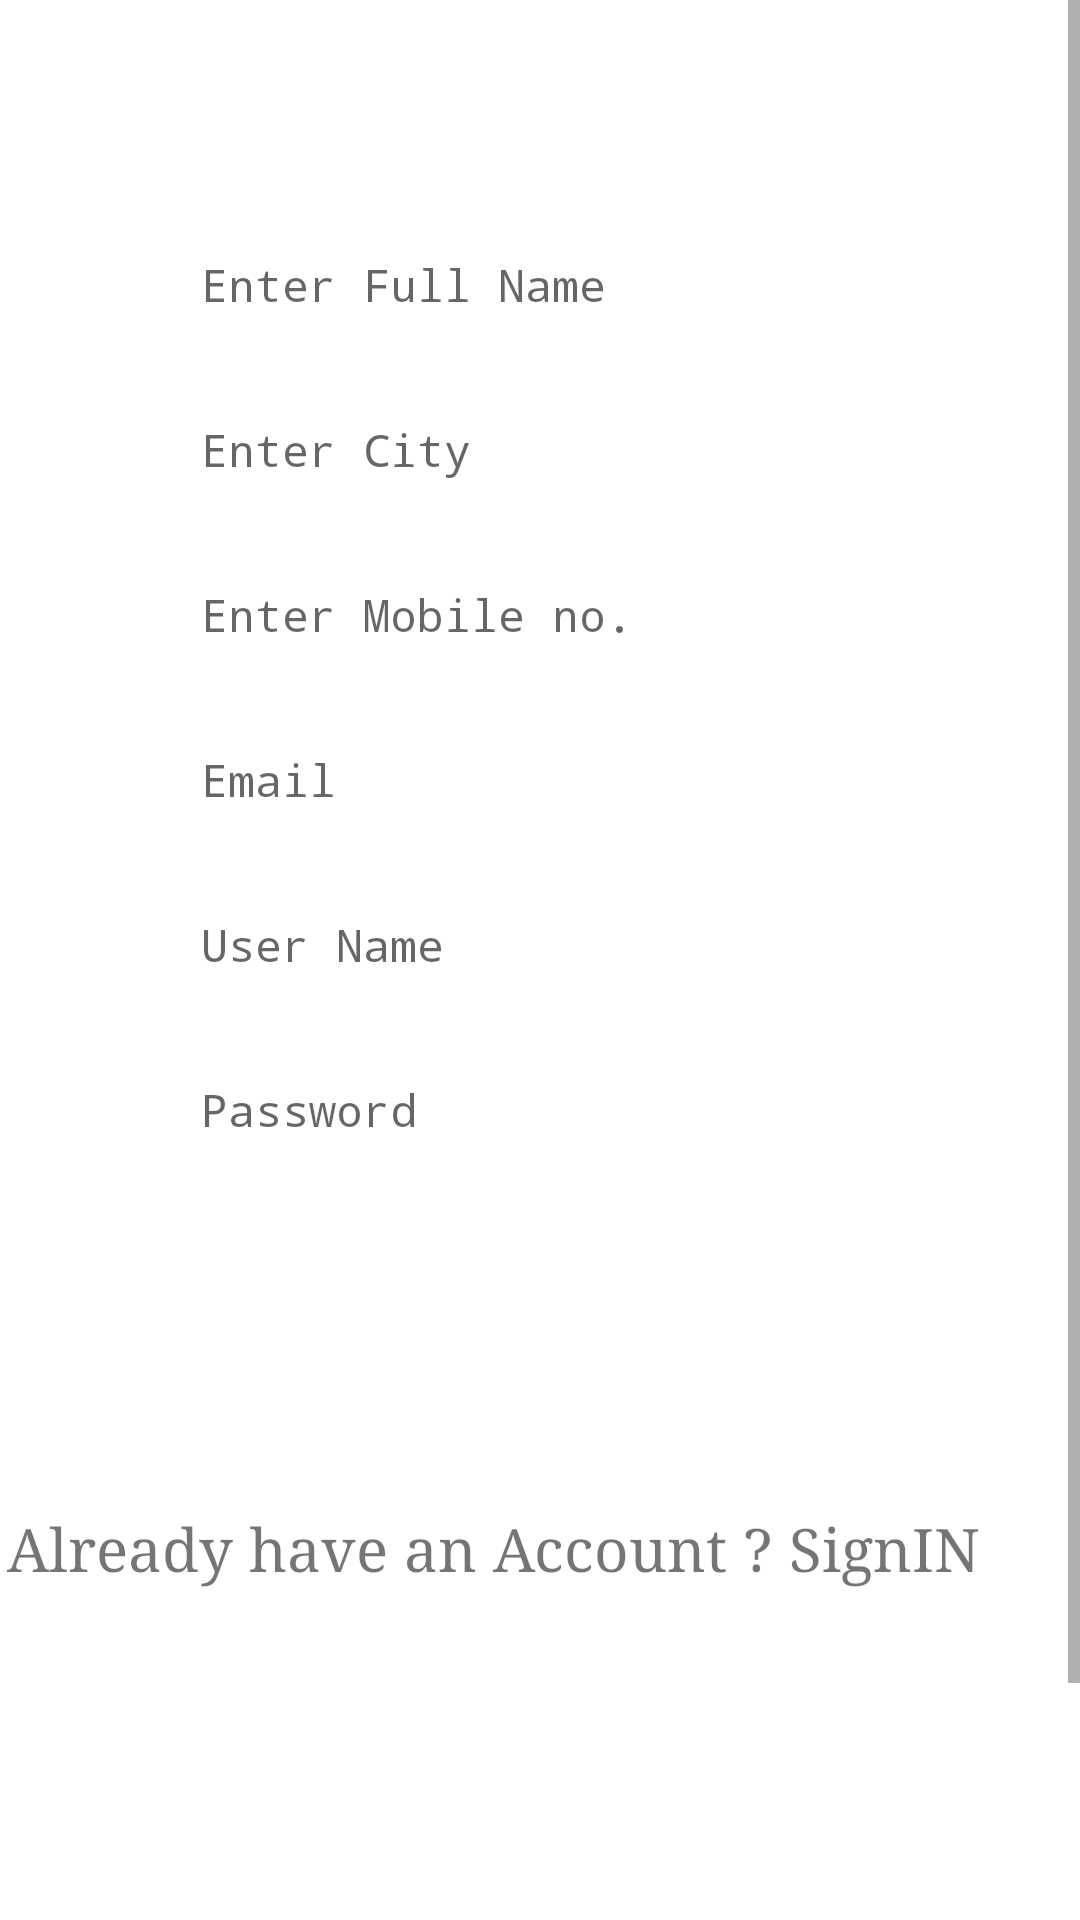

Layout XML and referenced resources for this Android screen:
<!-- AndroidManifest.xml: application theme Theme.PRAGATIENTERPRISE -->
<!-- res/layout/activity_register.xml -->
<?xml version="1.0" encoding="utf-8"?>
<ScrollView
    xmlns:android="http://schemas.android.com/apk/res/android"
    xmlns:app="http://schemas.android.com/apk/res-auto"
    xmlns:tools="http://schemas.android.com/tools"
    android:layout_width="match_parent"
    android:layout_height="match_parent"
   >
    <androidx.constraintlayout.widget.ConstraintLayout
        android:layout_width="match_parent"
        android:layout_height="780dp">


        <LinearLayout
            android:id="@+id/linearLayout"
            android:layout_width="match_parent"
            android:layout_height="730dp"
            android:layout_gravity="fill_horizontal"

            android:orientation="vertical"

            app:layout_constraintBottom_toBottomOf="parent"
            app:layout_constraintEnd_toEndOf="parent"

            app:layout_constraintStart_toStartOf="parent"
            app:layout_constraintTop_toTopOf="parent">



            <EditText
                android:id="@+id/etUserfullname"
                android:layout_width="250dp"
                android:layout_height="40dp"
                android:layout_marginTop="75dp"
                android:background="@drawable/round_boder"
                android:drawablePadding="12dp"
                android:ems="10"
                android:fontFamily="monospace"
                android:layout_gravity="center_horizontal"

                android:foregroundGravity="center_vertical|center"
                android:hint="Enter Full Name"
                android:inputType="text"
                android:paddingStart="12dp"
                android:paddingEnd="12dp"
                android:textSize="15dp" />

            <EditText
                android:id="@+id/etUsercity"
                android:layout_width="250dp"
                android:layout_height="40dp"
                android:layout_marginTop="15dp"
                android:background="@drawable/round_boder"
                android:drawablePadding="12dp"
                android:ems="10"
                android:fontFamily="monospace"
                android:layout_gravity="center_horizontal"

                android:foregroundGravity="center_vertical|center"
                android:hint="Enter City"
                android:inputType="text"
                android:paddingStart="12dp"
                android:paddingEnd="12dp"
                android:textSize="15dp" />

            <EditText
                android:id="@+id/txtMob"
                android:layout_width="250dp"
                android:layout_height="40dp"
                android:layout_marginTop="15dp"
                android:background="@drawable/round_boder"
                android:drawablePadding="12dp"
                android:ems="10"
                android:fontFamily="monospace"
                android:layout_gravity="center_horizontal"

                android:foregroundGravity="center_vertical|center"
                android:hint="Enter Mobile no."
                android:inputType="text"
                android:paddingStart="12dp"
                android:paddingEnd="12dp"
                android:textSize="15dp" />

            <EditText
                android:id="@+id/etUserEmail"
                android:layout_width="250dp"
                android:layout_height="40dp"
                android:layout_marginTop="15dp"
                android:background="@drawable/round_boder"
                android:drawablePadding="12dp"
                android:ems="10"
                android:fontFamily="monospace"
                android:layout_gravity="center_horizontal"

                android:foregroundGravity="center_vertical|center"
                android:hint="@string/email"
                android:inputType="text"
                android:paddingStart="12dp"
                android:paddingEnd="12dp"
                android:textSize="15dp" />

            <EditText
                android:id="@+id/etfullname"
                android:layout_width="250dp"
                android:layout_height="40dp"
                android:layout_marginTop="15dp"
                android:background="@drawable/round_boder"
                android:drawablePadding="12dp"
                android:ems="10"
                android:fontFamily="monospace"
                android:layout_gravity="center_horizontal"

                android:foregroundGravity="center_vertical|center"
                android:hint="User Name"
                android:inputType="text"
                android:paddingStart="12dp"
                android:paddingEnd="12dp"
                android:textSize="15dp" />

            <EditText
                android:id="@+id/etPassword"
                android:layout_width="250dp"
                android:layout_height="40dp"
                android:layout_marginTop="15dp"
                android:background="@drawable/round_boder"
                android:drawablePadding="12dp"
                android:ems="10"
                android:fontFamily="monospace"
                android:layout_gravity="center_horizontal"

                android:foregroundGravity="center_vertical|center"
                android:hint="Password"
                android:inputType="textVisiblePassword|text"
                android:paddingStart="12dp"
                android:paddingEnd="12dp"
                android:textSize="15dp" />

            <Button
                android:id="@+id/btnRegister"

                android:layout_width="wrap_content"
                android:layout_height="53dp"
                android:layout_gravity="center_horizontal"
                android:layout_marginTop="40dp"

                android:background="@drawable/round_bg"
                android:backgroundTint="@color/purple_500"
                android:fontFamily="serif"
                android:text="@string/register"
                android:textColor="#FFFFFF"
                android:textSize="18sp" />

            <TextView
                android:id="@+id/tvUserLogin"
                android:layout_width="355dp"
                android:layout_height="64dp"
                android:layout_gravity="center_horizontal"
                android:layout_marginTop="20dp"

                android:layout_marginBottom="309dp"
                android:fontFamily="serif"
                android:text="Already have an Account ? SignIN"
                android:textSize="20dp"
                app:layout_constraintBottom_toBottomOf="parent"
                app:layout_constraintEnd_toEndOf="parent"
                app:layout_constraintStart_toStartOf="parent" />


        </LinearLayout>



    </androidx.constraintlayout.widget.ConstraintLayout>
</ScrollView>
<!-- resources referenced by this layout -->
<resources>
  <color name="purple_500">#7C24F8</color>
  <string name="email">Email</string>
  <string name="register">Register</string>
  <style name="Theme.PRAGATIENTERPRISE" parent="Theme.MaterialComponents.Light.NoActionBar">
          
          <item name="colorPrimary">@color/purple_500</item>
          <item name="colorPrimaryVariant">@color/purple_700</item>
  
          <item name="colorOnPrimary">@color/white</item>
          
          <item name="colorSecondary">@color/teal_200</item>
          <item name="colorSecondaryVariant">@color/teal_700</item>
          <item name="colorOnSecondary">@color/black</item>
          
          <item name="android:statusBarColor" tools:targetApi="l">?attr/colorPrimaryVariant</item>
          
      </style>
  <color name="purple_700">#FF3700B3</color>
  <color name="white">#FFFFFFFF</color>
  <color name="teal_200">#FF03DAC5</color>
  <color name="teal_700">#FF018786</color>
  <color name="black">#FF000000</color>
</resources>
